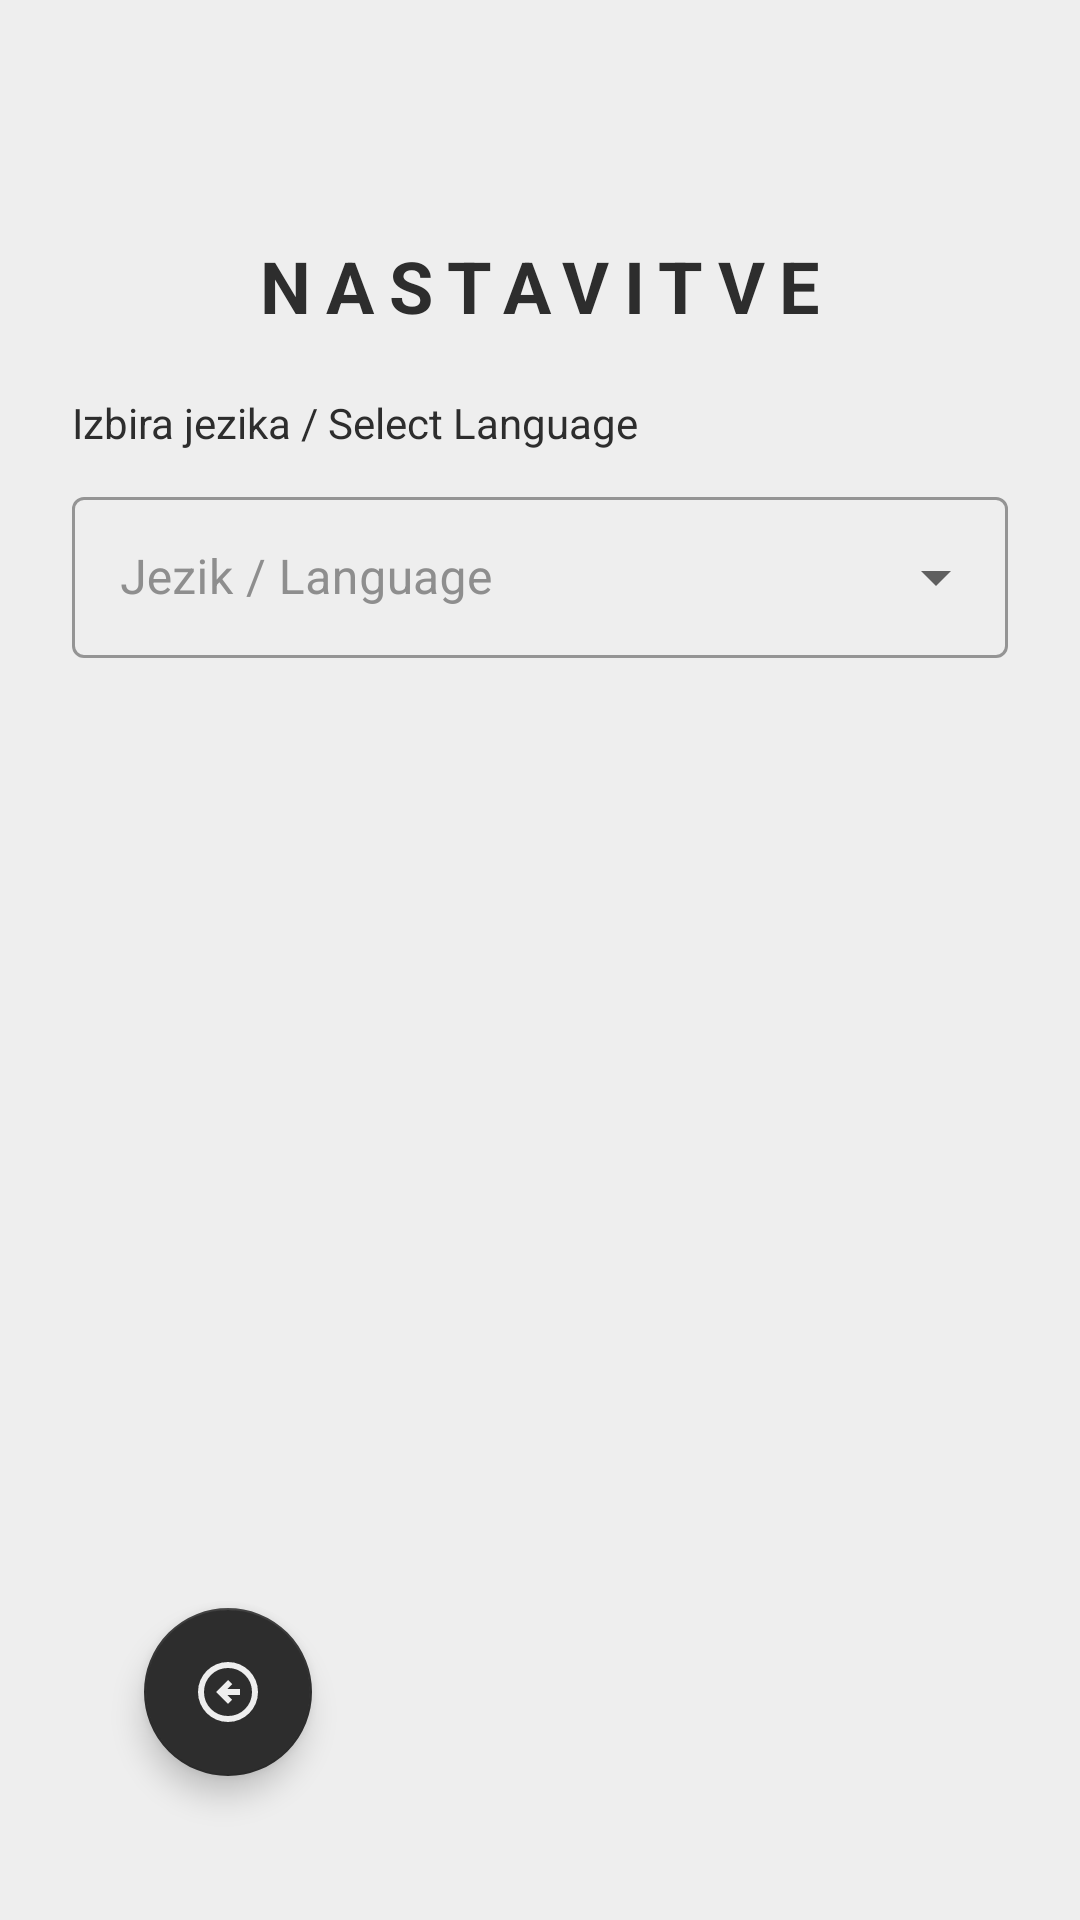

Layout XML and referenced resources for this Android screen:
<!-- AndroidManifest.xml: application theme Theme.PametniPaketnik -->
<!-- res/layout/activity_settings.xml -->
<?xml version="1.0" encoding="utf-8"?>
<androidx.constraintlayout.widget.ConstraintLayout xmlns:android="http://schemas.android.com/apk/res/android"
    xmlns:app="http://schemas.android.com/apk/res-auto"
    xmlns:tools="http://schemas.android.com/tools"
    android:layout_width="match_parent"
    android:layout_height="match_parent"
    android:background="@color/home_page_background"
    android:padding="24dp">

    <TextView
        android:id="@+id/settingsTitle"
        android:layout_width="wrap_content"
        android:layout_height="wrap_content"
        android:text="@string/settings_title"
        android:textSize="24sp"
        android:letterSpacing="0.2"
        android:textStyle="bold"
        android:textColor="@color/history_text_primary"
        android:layout_marginTop="55dp"
        android:layout_marginStart="24dp"
        android:layout_marginEnd="24dp"
        app:layout_constraintTop_toTopOf="parent"
        app:layout_constraintStart_toStartOf="parent"
        app:layout_constraintEnd_toEndOf="parent"/>

    <TextView
        android:id="@+id/languageLabel"
        android:layout_width="wrap_content"
        android:layout_height="wrap_content"
        android:layout_marginTop="20dp"
        android:text="@string/select_language_text"
        android:textColor="@color/history_text_primary"
        app:layout_constraintStart_toStartOf="parent"
        app:layout_constraintTop_toBottomOf="@+id/settingsTitle" />

    <com.google.android.material.textfield.TextInputLayout
        android:id="@+id/languageDropdownMenu"
        style="@style/Widget.MaterialComponents.TextInputLayout.OutlinedBox.ExposedDropdownMenu"
        android:layout_width="match_parent"
        android:layout_height="wrap_content"
        android:textColorHint="@color/history_text_secondary"
        android:layout_marginTop="10dp"
        android:hint="@string/language_hint"
        app:layout_constraintTop_toBottomOf="@id/languageLabel">

        <AutoCompleteTextView
            android:id="@+id/autoCompleteLanguage"
            android:layout_width="match_parent"
            android:layout_height="wrap_content"
            android:inputType="none"
            android:padding="16dp" />

    </com.google.android.material.textfield.TextInputLayout>

    <com.google.android.material.floatingactionbutton.FloatingActionButton
        android:id="@+id/btnBack"
        android:layout_width="wrap_content"
        android:layout_height="wrap_content"
        android:layout_marginStart="24dp"
        android:layout_marginBottom="24dp"
        android:src="@drawable/ic_back_black"
        app:tint="@color/home_page_background"
        app:backgroundTint="@color/history_text_primary"
        app:layout_constraintBottom_toBottomOf="parent"
        app:layout_constraintStart_toStartOf="parent"
        app:fabSize="normal" />
</androidx.constraintlayout.widget.ConstraintLayout>
<!-- resources referenced by this layout -->
<resources>
  <color name="history_text_primary">#2D2D2D</color>
  <color name="history_text_secondary">#8E8E8E</color>
  <color name="home_page_background">#EEEEEE</color>
  <!-- drawable ic_back_black (drawable) -->
  <vector xmlns:android="http://schemas.android.com/apk/res/android" android:autoMirrored="true" android:height="24dp" android:tint="#000000" android:viewportHeight="960" android:viewportWidth="960" android:width="24dp">
        
      <path android:fillColor="@android:color/white" android:pathData="M480,640L536,584L472,520L640,520L640,440L472,440L536,376L480,320L320,480L480,640ZM480,880Q397,880 324,848.5Q251,817 197,763Q143,709 111.5,636Q80,563 80,480Q80,397 111.5,324Q143,251 197,197Q251,143 324,111.5Q397,80 480,80Q563,80 636,111.5Q709,143 763,197Q817,251 848.5,324Q880,397 880,480Q880,563 848.5,636Q817,709 763,763Q709,817 636,848.5Q563,880 480,880ZM480,800Q614,800 707,707Q800,614 800,480Q800,346 707,253Q614,160 480,160Q346,160 253,253Q160,346 160,480Q160,614 253,707Q346,800 480,800ZM480,480Q480,480 480,480Q480,480 480,480Q480,480 480,480Q480,480 480,480Q480,480 480,480Q480,480 480,480Q480,480 480,480Q480,480 480,480Z"/>
      
  </vector>
  <string name="language_hint">Jezik / Language</string>
  <string name="select_language_text">Izbira jezika / Select Language</string>
  <string name="settings_title">NASTAVITVE</string>
  <style name="Theme.PametniPaketnik" parent="Base.Theme.PametniPaketnik" />
  <style name="Base.Theme.PametniPaketnik" parent="Theme.MaterialComponents.Light.NoActionBar">
          <item name="colorPrimary">@color/history_text_primary</item>
          <item name="android:statusBarColor">@color/background</item>
          <item name="android:windowLightStatusBar">true</item> </style>
  <color name="background">#EFE5DA</color>
</resources>
